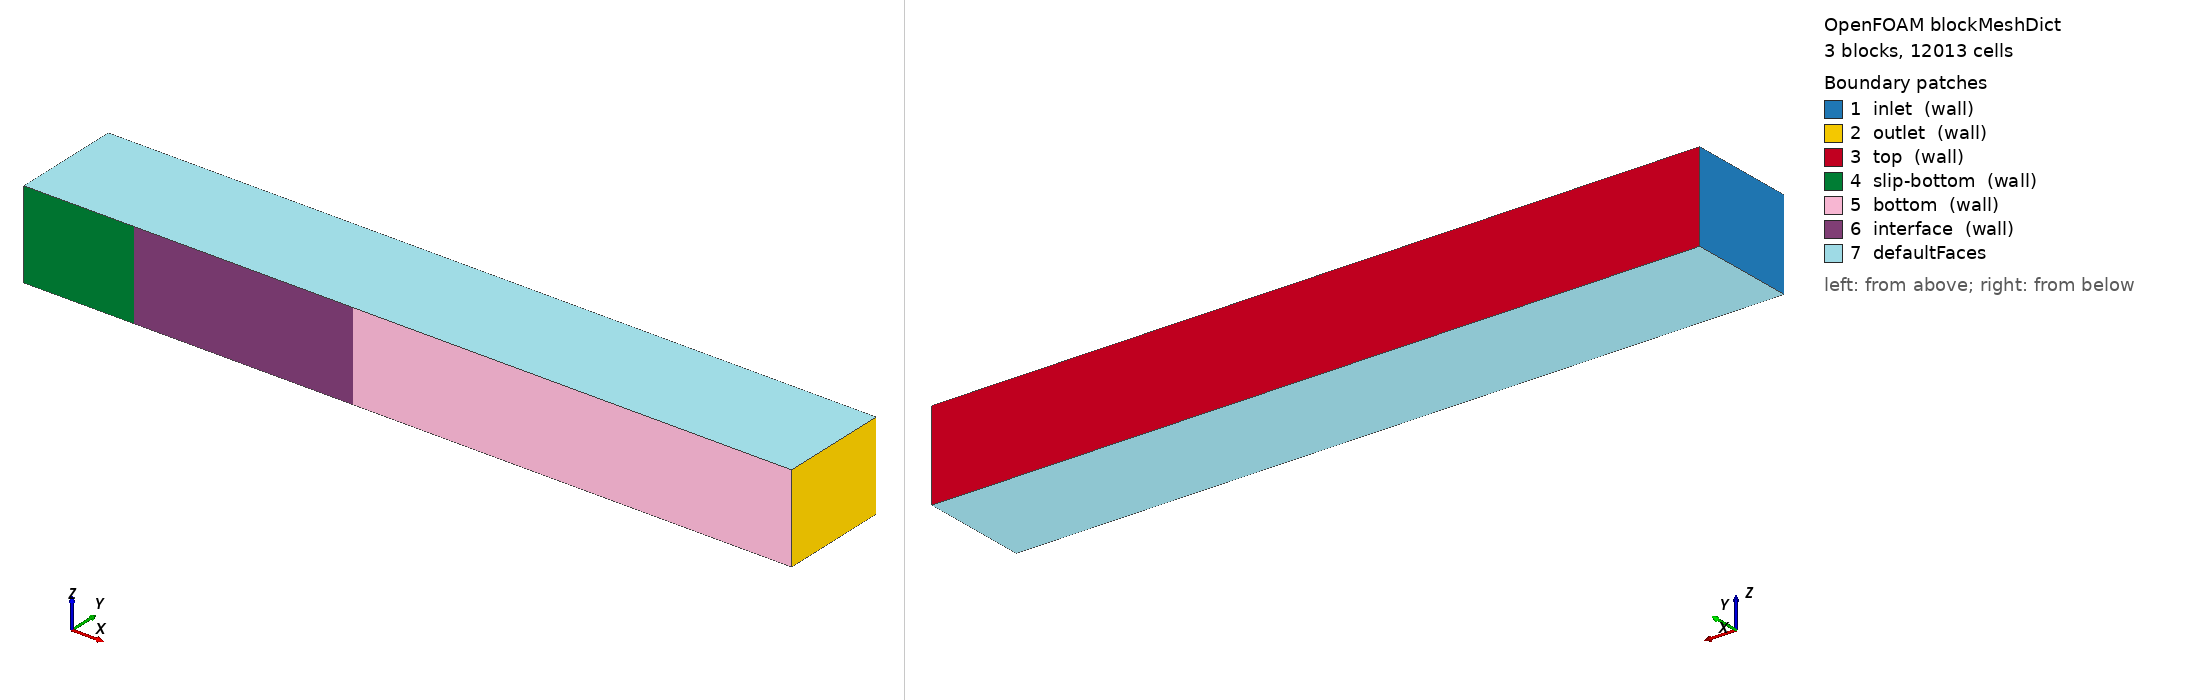

OpenFOAM case: the mesh blockMesh builds from blockMeshDict, 3 block(s), 12013 cells. Boundary patches (legend numbers): 1 inlet (wall), 2 outlet (wall), 3 top (wall), 4 slip-bottom (wall), 5 bottom (wall), 6 interface (wall), 7 defaultFaces. Left view from above one corner, right view from below the opposite corner. Boundary conditions: 0 field file(s) under 0/; 0 of 7 drawn patches have an entry in a shipped field file.

=== system/blockMeshDict ===
FoamFile
{
    version     2.0;
    format      ascii;
    class       dictionary;
    object      blockMeshDict;
}

vertices
(

    (0 .25 0)
    (1 .25 0)
    (1 .75 0)
    (0 .75 0)

    (0 .25 .4)
    (1 .25 .4)
    (1 .75 .4)
    (0 .75 .4)

    (3 .25 0)
    (3 .75 0)

    (3 .25 .4)
    (3 .75 .4)

    (-.5 .25 0)
    (-.5 .75 0)

    (-.5 .75 .4)
    (-.5 .25 .4)

);

blocks
(
    hex (12 0 3 13 15 4 7 14) (81 41 1) simpleGrading (.2 15 1)
    hex (0 1 2 3 4 5 6 7) (161 41 1) simpleGrading (5 15 1)
    hex (1 8 9 2 5 10 11 6) (51 41 1) simpleGrading (1 15 1)
);

boundary
(

    inlet
    {
        type wall;
        faces
        (
        	(13 12 15 14)
        );
    }

    outlet
    {
        type wall;
        faces
        (
        	(8 9 11 10)
        );
    }

    top
    {
        type wall;
        faces
        (
        	(7 6 2 3)
        	(9 2 6 11)
        	(13 3 7 14)
        );
    }

    slip-bottom
    {
        type wall;
        faces
        (
        	(15 12 0 4)
        );
    }

    bottom
    {
        type wall;
        faces
        (
        	(1 8 10 5)
        );
    }

    interface
    {
        type wall;
        faces
        (
        	(4 0 1 5)
        );
    }

);


=== system/controlDict ===
FoamFile
{
    version     2.0;
    format      ascii;
    class       dictionary;
    object      controlDict;
}

application     buoyantSimpleFoam;

startFrom       startTime;

startTime       0;

stopAt          endTime;

endTime         4000;

deltaT          1;

writeControl    timeStep;

writeInterval   500;

writeFormat     ascii;

writePrecision  7;

writeCompression on;

timeFormat      general;

timePrecision   6;

runTimeModifiable false;

libs ("libpreciceAdapterFunctionObject.so");
functions
{
    preCICE_Adapter
    {
        type preciceAdapterFunctionObject;
        errors strict; // Available since OpenFOAM v2012
    }
}
